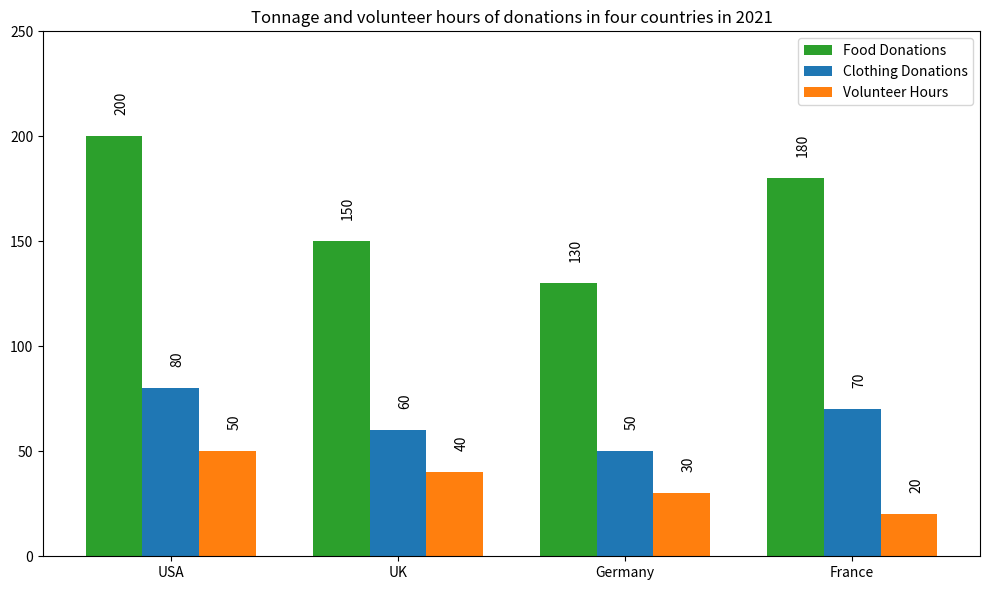

Generate this figure with matplotlib: (Note: this script raises an exception after producing the figure.)


import matplotlib.pyplot as plt
import numpy as np

Country = ['USA','UK','Germany','France']
FoodDonations = [200, 150, 130, 180]
ClothingDonations = [80, 60, 50, 70]
VolunteerHours = [50, 40, 30, 20]

fig = plt.figure(figsize=(10, 6))
ax = fig.add_subplot(1,1,1)

width = 0.25
x = np.arange(4)
ax.bar(x - width, FoodDonations, width, label='Food Donations', color='tab:green')
ax.bar(x, ClothingDonations, width, label='Clothing Donations', color='tab:blue')
ax.bar(x + width, VolunteerHours, width, label='Volunteer Hours', color='tab:orange')
ax.set_title('Tonnage and volunteer hours of donations in four countries in 2021')
ax.set_xticks(x)
ax.set_xticklabels(Country)
ax.set_ylim(0, 250)
ax.legend()

for i in range(len(Country)):
    ax.annotate(str(FoodDonations[i]), xy=(x[i] - width, FoodDonations[i] + 10),va='bottom', rotation=90)
    ax.annotate(str(ClothingDonations[i]), xy=(x[i], ClothingDonations[i] + 10),va='bottom', rotation=90)
    ax.annotate(str(VolunteerHours[i]), xy=(x[i] + width, VolunteerHours[i] + 10),va='bottom', rotation=90)
    
fig.tight_layout()
plt.savefig('Bar Chart/png/136.png')
plt.clf()
